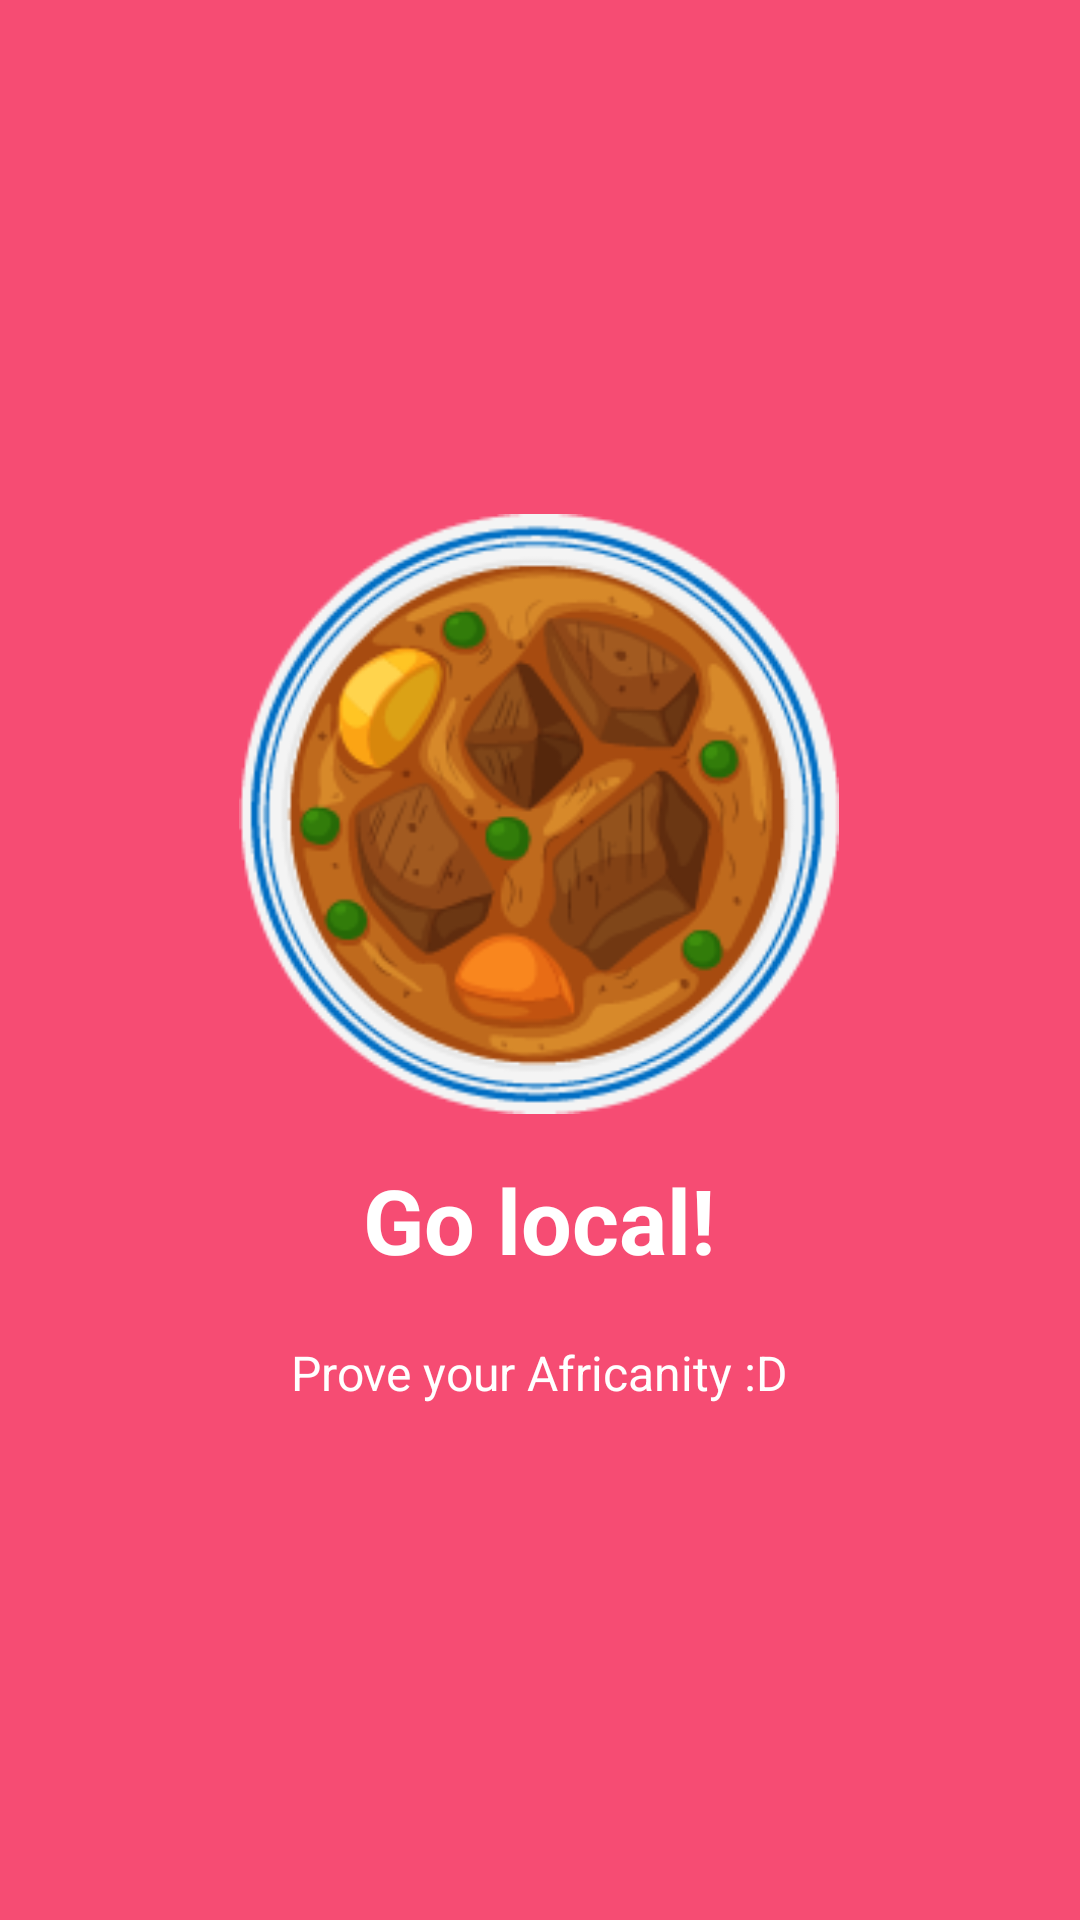

This screen was rendered from an Android layout file. Write that file and the resources it references.
<!-- AndroidManifest.xml: application theme AppTheme -->
<!-- res/layout/welcome_slide2.xml -->
<?xml version="1.0" encoding="utf-8"?>
<RelativeLayout xmlns:android="http://schemas.android.com/apk/res/android"
    android:layout_width="match_parent"
    android:layout_height="match_parent"
    android:background="@color/bg_screen1">

    <LinearLayout
        android:layout_width="wrap_content"
        android:layout_height="wrap_content"
        android:layout_centerInParent="true"
        android:gravity="center_horizontal"
        android:orientation="vertical">

        <ImageView
            android:layout_width="@dimen/img_width_height"
            android:layout_height="@dimen/img_width_height"
            android:background="@drawable/food"/>

        <TextView
            android:layout_width="wrap_content"
            android:layout_height="wrap_content"
            android:text="@string/slide_1_title"
            android:textColor="@android:color/white"
            android:layout_marginTop="15dp"
            android:textSize="@dimen/slide_title"
            android:textStyle="bold" />

        <TextView
            android:layout_width="wrap_content"
            android:layout_height="wrap_content"
            android:layout_marginTop="20dp"
            android:paddingLeft="@dimen/desc_padding"
            android:paddingRight="@dimen/desc_padding"
            android:text="@string/slide_1_desc"
            android:textAlignment="center"
            android:textColor="@android:color/white"
            android:textSize="@dimen/slide_desc" />

    </LinearLayout>


</RelativeLayout>
<!-- resources referenced by this layout -->
<resources>
  <color name="bg_screen1">#f64c73</color>
  <dimen name="desc_padding">40dp</dimen>
  <dimen name="img_width_height">200dp</dimen>
  <dimen name="slide_desc">16dp</dimen>
  <dimen name="slide_title">30dp</dimen>
  <!-- drawable food: png bitmap (drawable, 33519 bytes) -->
  <string name="slide_1_desc">Prove your Africanity :D</string>
  <string name="slide_1_title">Go local!</string>
  <style name="AppTheme" parent="Theme.AppCompat.Light.NoActionBar">
          
          <item name="colorPrimary">@color/colorPrimary</item>
          <item name="colorPrimaryDark">@color/colorPrimaryDark</item>
          <item name="colorAccent">#057E7E</item>
      </style>
  <color name="colorPrimary">#3F51B5</color>
  <color name="colorPrimaryDark">#303F9F</color>
</resources>
